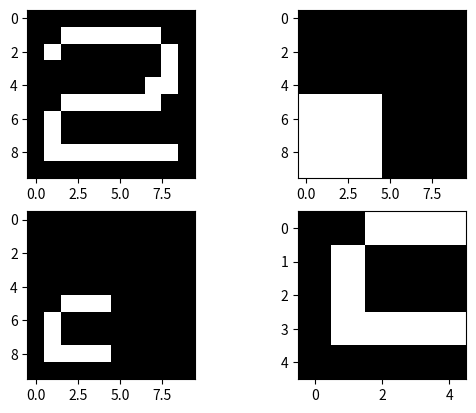

This figure's Python source:
import numpy as np
import matplotlib.pyplot as plt

A = np.array([[0,0,0,0,0,0,0,0,0,0],    # 원본영상, 숫자2
            [0,0,1,1,1,1,1,1,0,0],
            [0,1,0,0,0,0,0,0,1,0],
            [0,0,0,0,0,0,0,0,1,0],
            [0,0,0,0,0,0,0,1,1,0],
            [0,0,1,1,1,1,1,1,0,0],
            [0,1,0,0,0,0,0,0,0,0],
            [0,1,0,0,0,0,0,0,0,0],
            [0,1,1,1,1,1,1,1,1,0],
            [0,0,0,0,0,0,0,0,0,0],])

box = [5,10,0,5]                        # cropping하기위한 박스 위치 y1,y2,x1,x2
mask = np.zeros((10,10))                # mask 초기화
mask[box[0]:box[1],box[2]:box[3]] = 1   # box에 따른 mask 생성

A_mask = A*mask                         # 마스크 영역만 남긴다.

# plot
fig = plt.figure()
a1 = fig.add_subplot(2,2,1)    
a1.imshow(A, cmap='gray')       # 원본 영상
a2 = fig.add_subplot(2,2,2)
a2.imshow(mask, cmap='gray')    # 마스크 영역
a3 = fig.add_subplot(2,2,3)
a3.imshow(A_mask, cmap='gray')  # 마스크 영역만 남게 됨
a4 = fig.add_subplot(2,2,4)
a4.imshow(A_mask[box[0]:box[1],box[2]:box[3]], cmap='gray') #잘린 영역만 표시
plt.show()